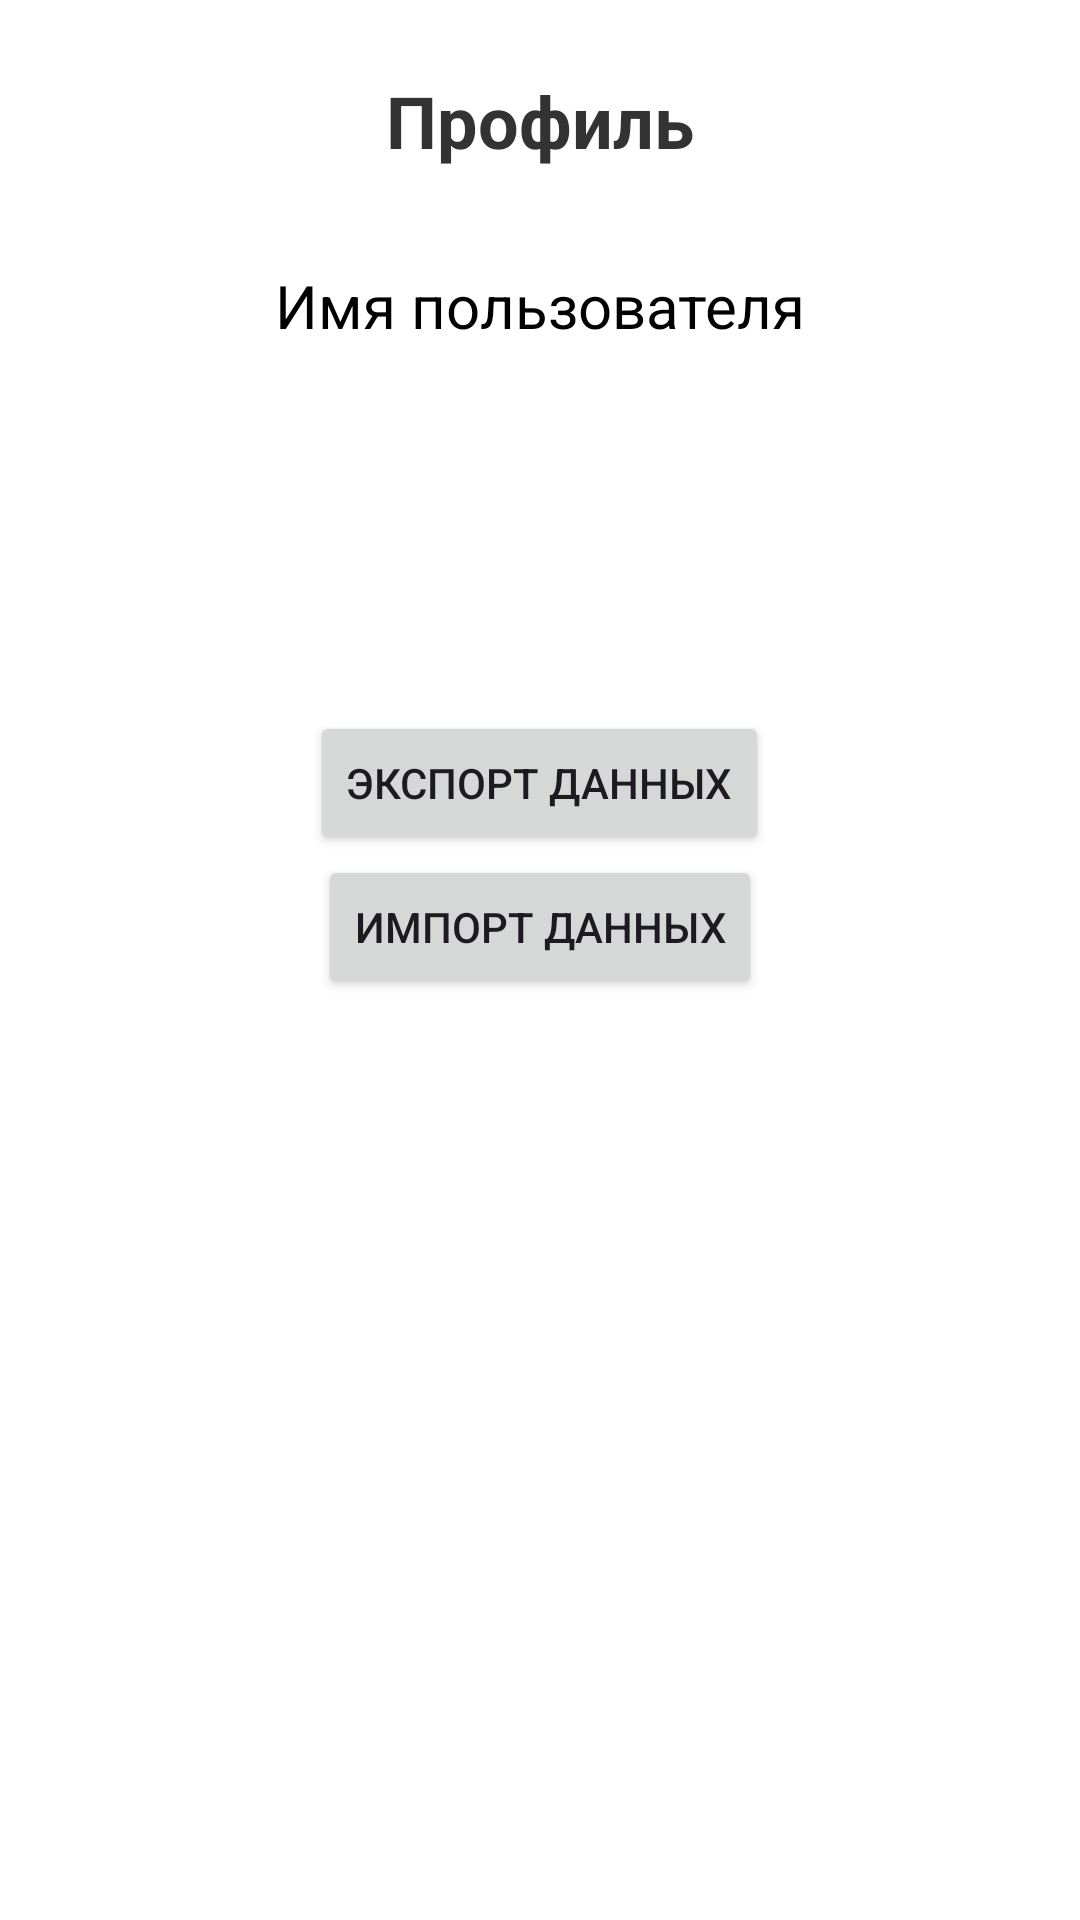

This screen was rendered from an Android layout file. Write that file and the resources it references.
<!-- AndroidManifest.xml: application theme Theme.CashBackApp -->
<!-- res/layout/activity_profile.xml -->
<?xml version="1.0" encoding="utf-8"?>
<ScrollView xmlns:android="http://schemas.android.com/apk/res/android"
    android:layout_width="match_parent"
    android:layout_height="match_parent"
    android:background="@android:color/white"
    android:padding="24dp">

    <LinearLayout
        android:layout_width="match_parent"
        android:layout_height="wrap_content"
        android:orientation="vertical"
        android:gravity="center_horizontal">

        <TextView
            android:layout_width="wrap_content"
            android:layout_height="wrap_content"
            android:text="Профиль"
            android:textSize="24sp"
            android:textStyle="bold"
            android:layout_marginBottom="32dp"
            android:textColor="#333333" />

        <TextView
            android:id="@+id/tvUserName"
            android:layout_width="wrap_content"
            android:layout_height="wrap_content"
            android:text="Имя пользователя"
            android:textSize="20sp"
            android:layout_marginBottom="40dp"
            android:textColor="#000000" />

        <Button
            android:id="@+id/btnLogout"
            android:layout_width="match_parent"
            android:layout_height="wrap_content"
            android:text="Выйти из учётной записи"
            android:textSize="16sp"
            android:background="@drawable/button_primary"
            android:textColor="@android:color/white"
            android:paddingVertical="14dp"
            android:layout_marginBottom="32dp"/>

        <Button
            android:id="@+id/btnExport"
            android:layout_width="wrap_content"
            android:layout_height="wrap_content"
            android:text="Экспорт данных" />

        <Button
            android:id="@+id/btnImport"
            android:layout_width="wrap_content"
            android:layout_height="wrap_content"
            android:text="Импорт данных" />

    </LinearLayout>

</ScrollView>
<!-- resources referenced by this layout -->
<resources>
  <style name="Theme.CashBackApp" parent="Base.Theme.CashBackApp" />
  <style name="Base.Theme.CashBackApp" parent="Theme.Material3.DayNight.NoActionBar">
          <item name="colorPrimary">@color/app_primary</item>
          <item name="colorPrimaryContainer">@color/app_primary</item>
  
          <item name="android:windowDrawsSystemBarBackgrounds">true</item>
          <item name="android:statusBarColor">@color/main_background</item>
      </style>
  <color name="app_primary">#2563EB</color>
  <color name="main_background">#F5F7FB</color>
</resources>
